Labelled photos from "dataset", an image-classification folder in sarahmendes-ufca/scrum-masters. The possible labels are: rotulo ausente, rotulo integro.

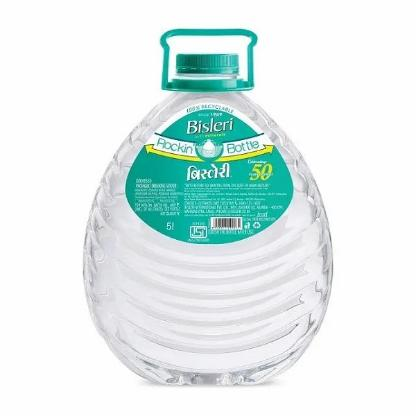
Label: rotulo integro

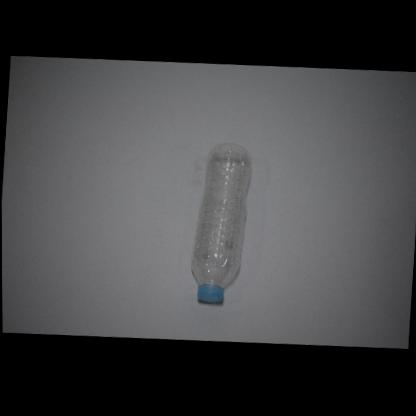
Label: rotulo ausente

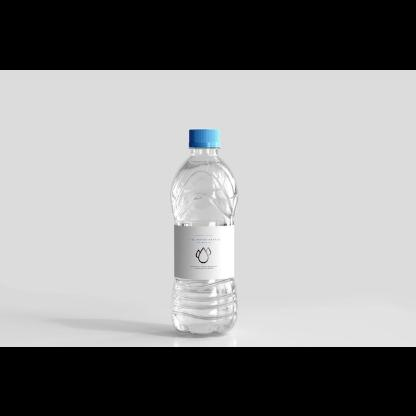
Label: rotulo integro

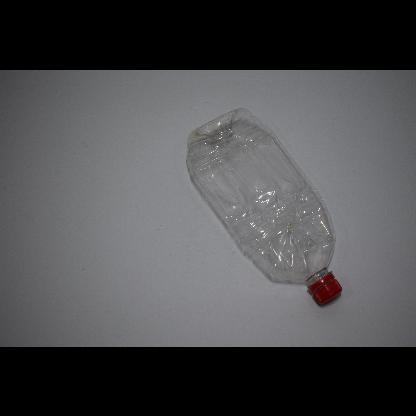
Label: rotulo ausente
